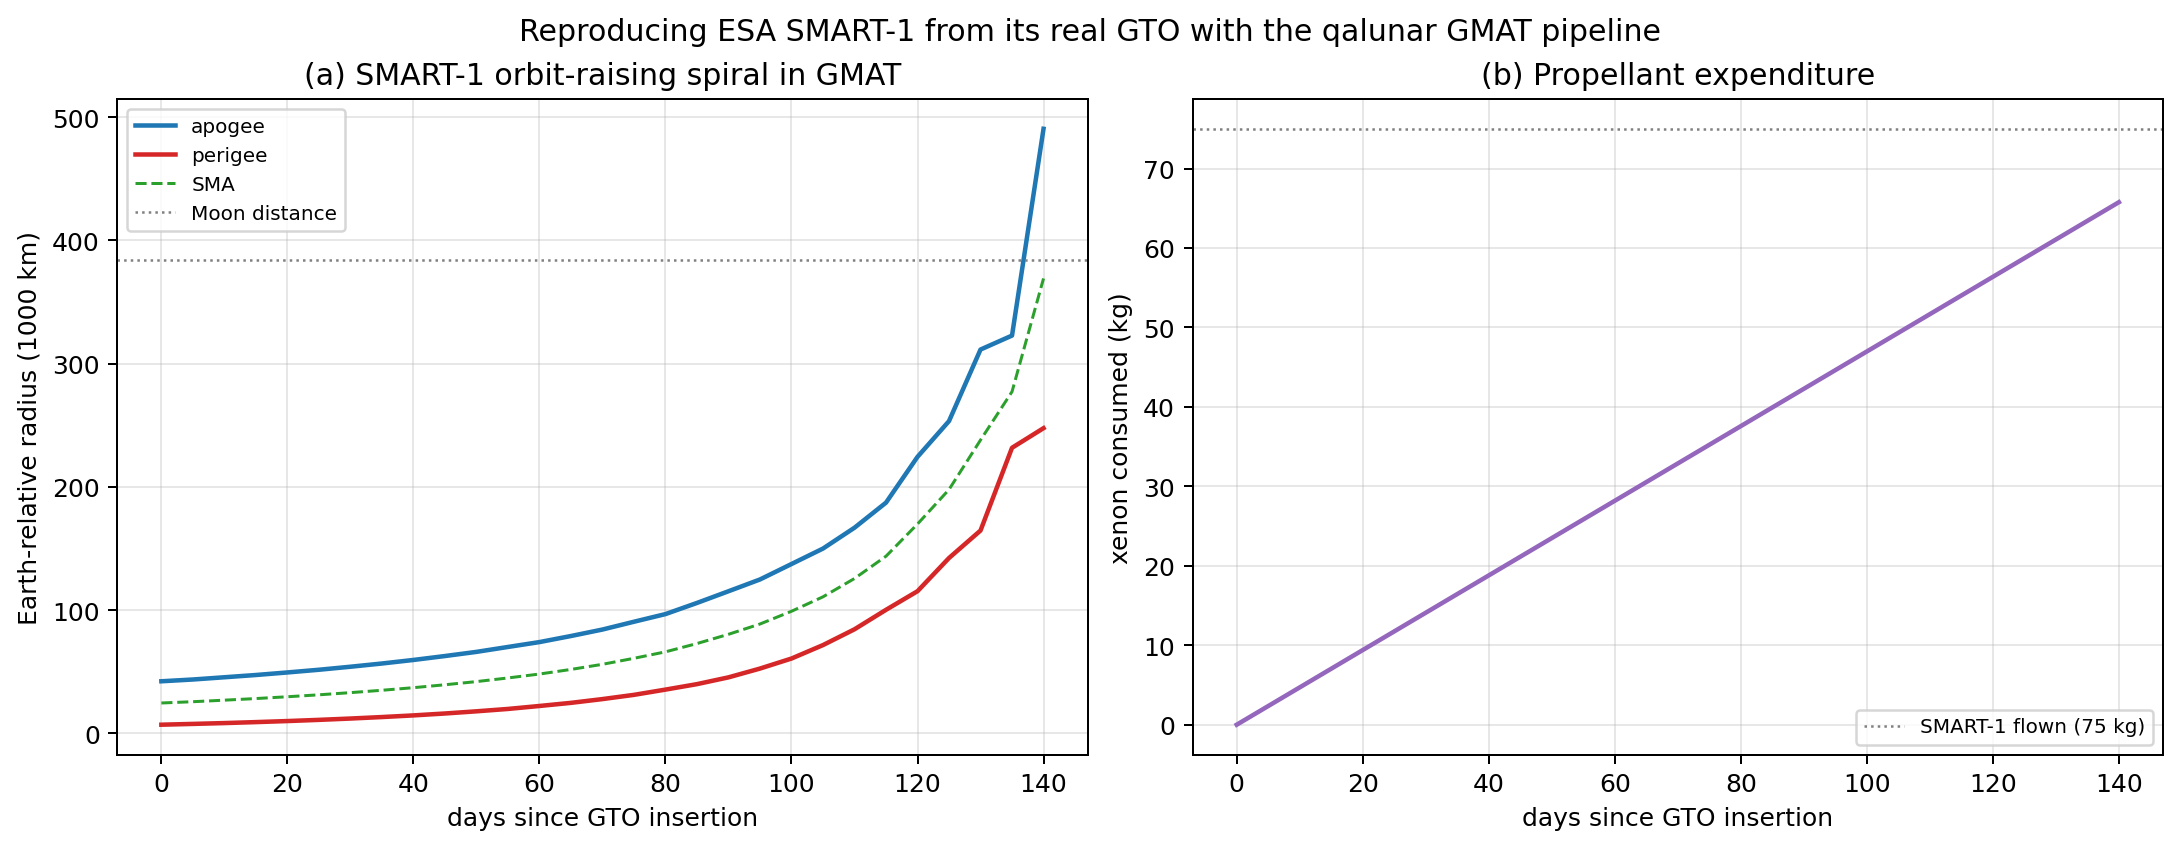

The file beside this chart, header and first rows:
days, sma_km, rapo_km, rper_km, fuel_kg, inc_deg
0.000000000000000000e+00, 2.464763699999999881e+04, 4.226313703879999957e+04, 7.032136961170000177e+03, 8.200000000000000000e+01, 7.000000000000000000e+00
5.000000000000000000e+00, 2.569022335999999996e+04, 4.370430445319999853e+04, 7.676142266730000301e+03, 7.965137614680000411e+01, 7.003600510750000119e+00
1.000000000000000000e+01, 2.693671941299999889e+04, 4.552008427240000310e+04, 8.353354553560000568e+03, 7.730275229350000643e+01, 6.992221332999999817e+00
1.500000000000000000e+01, 2.824638158200000180e+04, 4.735224788840000110e+04, 9.140515275640000254e+03, 7.495412844029999633e+01, 6.996941886900000185e+00
2.000000000000000000e+01, 2.971118342299999858e+04, 4.942772081959999923e+04, 9.994646026360000178e+03, 7.260550458699999865e+01, 7.004595613540000265e+00
2.500000000000000000e+01, 3.128343311249999897e+04, 5.161256142669999826e+04, 1.095430479820000073e+04, 7.025688073380000276e+01, 6.990375468299999895e+00
3.000000000000000000e+01, 3.304741564849999850e+04, 5.406146131210000021e+04, 1.203336998490000042e+04, 6.790825688050000508e+01, 7.004246390669999656e+00
3.500000000000000000e+01, 3.496234687980000308e+04, 5.668122144100000151e+04, 1.324347231859999920e+04, 6.555963302729999498e+01, 7.005332880420000130e+00
4.000000000000000000e+01, 3.707054693109999789e+04, 5.955842579750000004e+04, 1.458266806469999938e+04, 6.321100917399999730e+01, 7.001894841540000414e+00
4.500000000000000000e+01, 3.943408061409999937e+04, 6.274213751999999658e+04, 1.612602370809999957e+04, 6.086238532080000141e+01, 7.018775267099999660e+00
5.000000000000000000e+01, 4.200172735989999637e+04, 6.611149100880000333e+04, 1.789196371100000033e+04, 5.851376146749999663e+01, 7.015473536310000036e+00
5.500000000000000000e+01, 4.495900738599999750e+04, 7.010122520570000052e+04, 1.981678956630000175e+04, 5.616513761430000073e+01, 7.008791161889999621e+00
6.000000000000000000e+01, 4.813905099070000142e+04, 7.405461832049999794e+04, 2.222348366099999839e+04, 5.381651376100000306e+01, 7.030733958659999949e+00
6.500000000000000000e+01, 5.186980721810000250e+04, 7.898007282020000275e+04, 2.475954161599999861e+04, 5.146788990780000006e+01, 7.018474769830000071e+00
7.000000000000000000e+01, 5.602640162560000317e+04, 8.423803903280000668e+04, 2.781476421850000042e+04, 4.911926605450000238e+01, 7.030984496300000330e+00
7.500000000000000000e+01, 6.090608259879999969e+04, 9.056344858090000344e+04, 3.124871661669999958e+04, 4.677064220129999939e+01, 7.042119239089999816e+00
8.000000000000000000e+01, 6.613949397999999928e+04, 9.677059366359999694e+04, 3.550839429650000238e+04, 4.442201834800000171e+01, 7.004433427400000411e+00
8.500000000000000000e+01, 7.287872145549999550e+04, 1.058156290730000037e+05, 3.994181383769999957e+04, 4.207339449469999693e+01, 7.031286671810000222e+00
9.000000000000000000e+01, 8.036889220849999401e+04, 1.152972746340000012e+05, 4.544050978330000362e+04, 3.972477064150000103e+01, 7.017454508040000150e+00
9.500000000000000000e+01, 8.871827242559999286e+04, 1.248587961559999967e+05, 5.257774869559999934e+04, 3.737614678820000336e+01, 6.996986644599999750e+00
1.000000000000000000e+02, 9.905412388939999801e+04, 1.373913992269999871e+05, 6.071684855170000083e+04, 3.502752293500000036e+01, 6.999761134559999931e+00
1.050000000000000000e+02, 1.107809454419999965e+05, 1.499355714370000060e+05, 7.162631944720000320e+04, 3.267889908170000268e+01, 6.942743117320000046e+00
1.100000000000000000e+02, 1.256431621949999972e+05, 1.668476342090000107e+05, 8.443869018099999812e+04, 3.033027522840000145e+01, 6.926067622729999762e+00
1.150000000000000000e+02, 1.437172433740000124e+05, 1.871970786369999987e+05, 1.002374081100000039e+05, 2.798165137519999845e+01, 6.887766353189999968e+00
1.200000000000000000e+02, 1.698401803699999873e+05, 2.243455098780000117e+05, 1.153348508609999990e+05, 2.563302752190000078e+01, 6.815051466419999926e+00
1.250000000000000000e+02, 1.978169271820000140e+05, 2.533579134759999870e+05, 1.422759408880000119e+05, 2.328440366870000133e+01, 6.791510942500000425e+00
1.300000000000000000e+02, 2.379770277390000119e+05, 3.113888966539999819e+05, 1.645651588240000128e+05, 2.093577981540000010e+01, 6.576865680270000070e+00
1.350000000000000000e+02, 2.772169089200000162e+05, 3.227373644799999893e+05, 2.316964533600000141e+05, 1.858715596209999887e+01, 6.415797030330000261e+00
1.400000000000000000e+02, 3.690481012179999962e+05, 4.904859199779999908e+05, 2.476102824580000015e+05, 1.623853210889999943e+01, 6.421686058159999710e+00
